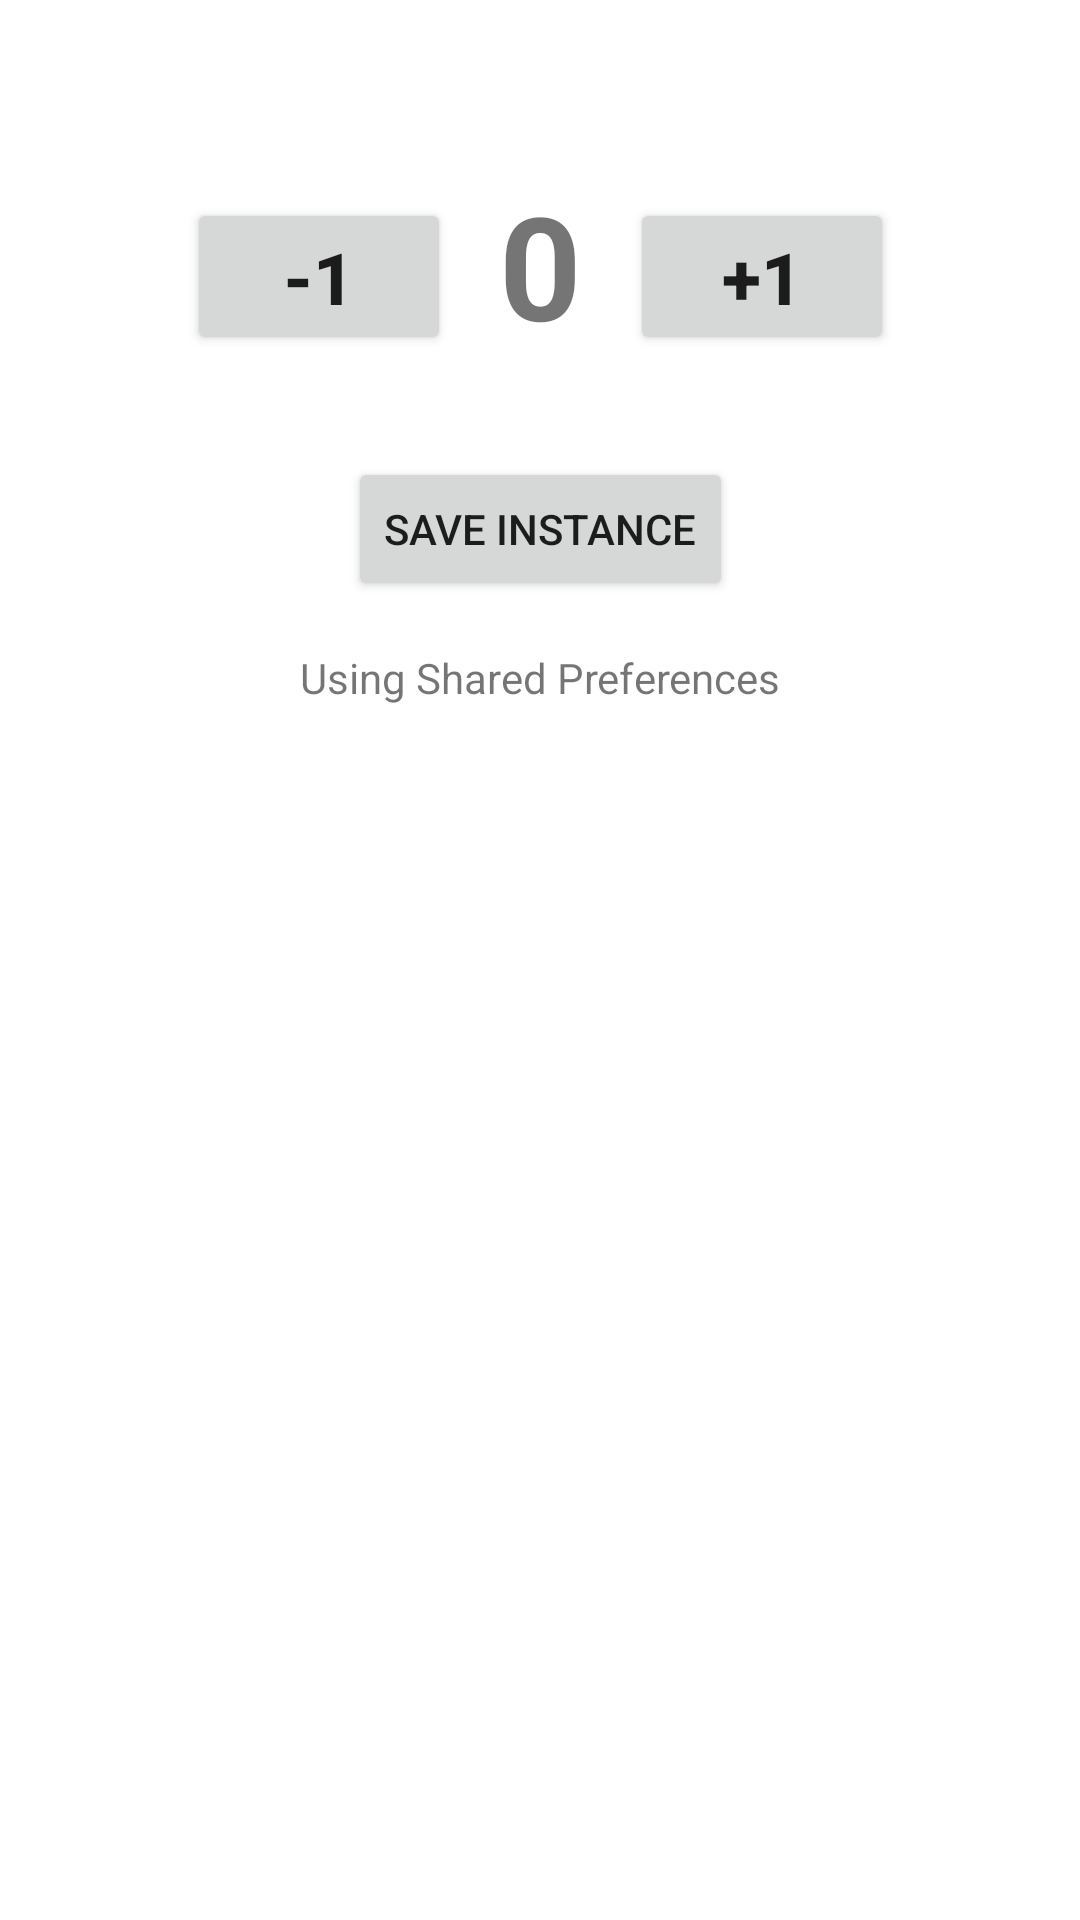

The Android layout XML behind this screen, and the referenced resources:
<!-- AndroidManifest.xml: application theme Theme.SDJICKotlin -->
<!-- res/layout/activity_save_instance_state.xml -->
<?xml version="1.0" encoding="utf-8"?>
<androidx.constraintlayout.widget.ConstraintLayout xmlns:android="http://schemas.android.com/apk/res/android"
    xmlns:app="http://schemas.android.com/apk/res-auto"
    xmlns:tools="http://schemas.android.com/tools"
    android:layout_width="match_parent"
    android:layout_height="match_parent"
    tools:context=".SaveInstanceStateActivity">

    <ImageView
        android:id="@+id/imageView"
        android:layout_width="match_parent"
        android:layout_height="wrap_content"
        android:layout_marginStart="16dp"
        android:layout_marginTop="16dp"
        android:layout_marginEnd="16dp"
        app:layout_constraintEnd_toEndOf="parent"
        app:layout_constraintStart_toStartOf="parent"
        app:layout_constraintTop_toTopOf="parent"
        app:srcCompat="@drawable/sdjic_hd" />

    <Button
        android:id="@+id/btnDecrement"
        android:layout_width="wrap_content"
        android:layout_height="wrap_content"
        android:layout_marginTop="50dp"
        android:layout_marginEnd="16dp"
        android:onClick="decreaseCounter"
        android:text="-1"
        android:textSize="24sp"
        android:textStyle="bold"
        app:layout_constraintEnd_toStartOf="@+id/tvCounter"
        app:layout_constraintHorizontal_bias="0.5"
        app:layout_constraintHorizontal_chainStyle="packed"
        app:layout_constraintStart_toStartOf="parent"
        app:layout_constraintTop_toBottomOf="@+id/imageView" />

    <TextView
        android:id="@+id/tvCounter"
        android:layout_width="wrap_content"
        android:layout_height="wrap_content"
        android:layout_marginTop="40dp"
        android:text="0"
        android:textSize="48sp"
        android:textStyle="bold"
        app:layout_constraintEnd_toStartOf="@+id/btnIncrement"
        app:layout_constraintHorizontal_bias="0.5"
        app:layout_constraintStart_toEndOf="@+id/btnDecrement"
        app:layout_constraintTop_toBottomOf="@+id/imageView" />

    <Button
        android:id="@+id/btnIncrement"
        android:layout_width="wrap_content"
        android:layout_height="wrap_content"
        android:layout_marginStart="16dp"
        android:layout_marginTop="50dp"
        android:onClick="increaseCounter"
        android:text="+1"
        android:textSize="24sp"
        android:textStyle="bold"
        app:layout_constraintEnd_toEndOf="parent"
        app:layout_constraintHorizontal_bias="0.5"
        app:layout_constraintStart_toEndOf="@+id/tvCounter"
        app:layout_constraintTop_toBottomOf="@+id/imageView" />

    <Button
        android:id="@+id/btnSaveInstance"
        android:layout_width="wrap_content"
        android:layout_height="wrap_content"
        android:layout_marginTop="32dp"
        android:onClick="onClickSaveInstance"
        android:text="Save Instance"
        app:layout_constraintEnd_toEndOf="parent"
        app:layout_constraintStart_toStartOf="parent"
        app:layout_constraintTop_toBottomOf="@+id/tvCounter" />

    <TextView
        android:id="@+id/textView2"
        android:layout_width="wrap_content"
        android:layout_height="wrap_content"
        android:layout_marginTop="16dp"
        android:text="Using Shared Preferences"
        app:layout_constraintEnd_toEndOf="parent"
        app:layout_constraintStart_toStartOf="parent"
        app:layout_constraintTop_toBottomOf="@+id/btnSaveInstance" />


</androidx.constraintlayout.widget.ConstraintLayout>
<!-- resources referenced by this layout -->
<resources>
  <style name="Theme.SDJICKotlin" parent="Theme.MaterialComponents.DayNight.DarkActionBar">
          
          <item name="colorPrimary">@color/purple_500</item>
          <item name="colorPrimaryVariant">@color/purple_700</item>
          <item name="colorOnPrimary">@color/white</item>
          
          <item name="colorSecondary">@color/teal_200</item>
          <item name="colorSecondaryVariant">@color/teal_700</item>
          <item name="colorOnSecondary">@color/black</item>
          
          <item name="android:statusBarColor" tools:targetApi="l">?attr/colorPrimaryVariant</item>
          
      </style>
  <color name="purple_500">#FF6200EE</color>
  <color name="purple_700">#FF3700B3</color>
  <color name="white">#FFFFFFFF</color>
  <color name="teal_200">#FF03DAC5</color>
  <color name="teal_700">#FF018786</color>
  <color name="black">#FF000000</color>
</resources>
